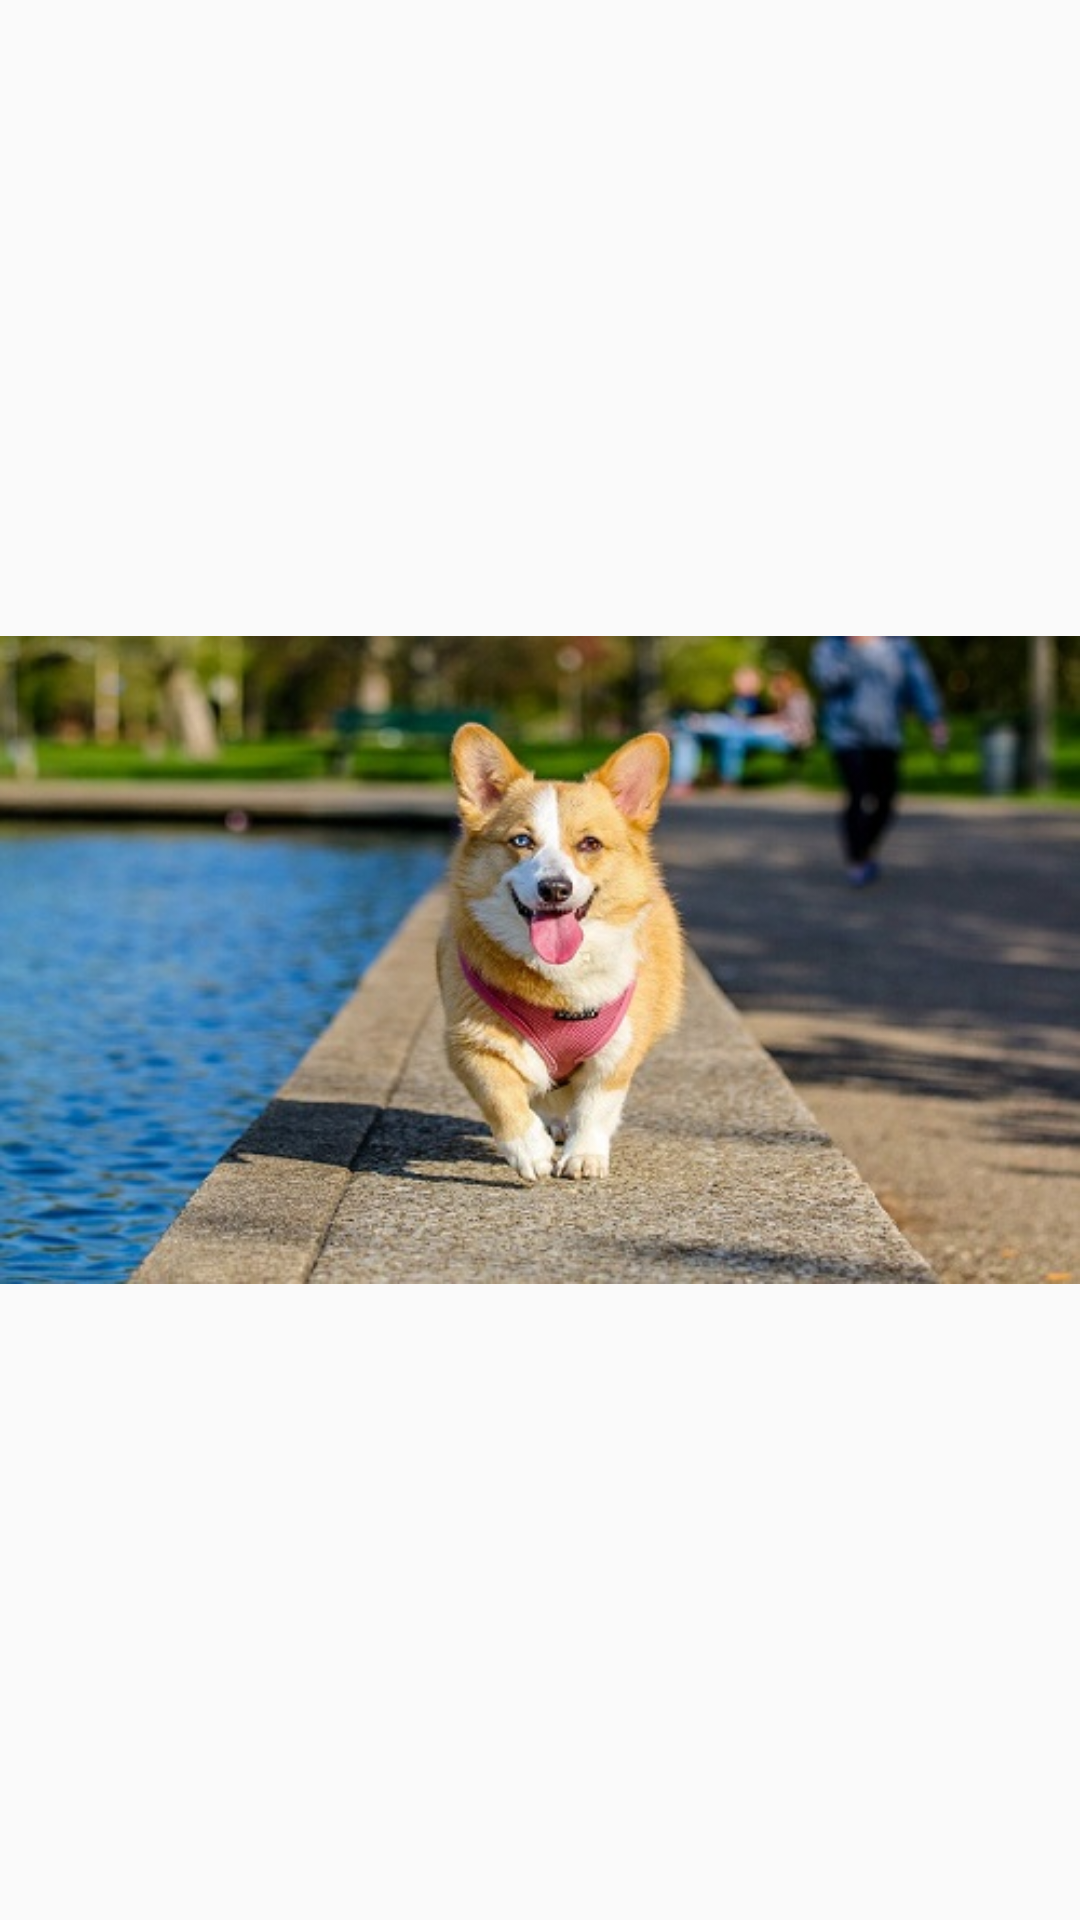

Android layout source for this screen:
<!-- AndroidManifest.xml: application theme AppTheme -->
<!-- res/layout/fragment_3.xml -->
<?xml version="1.0" encoding="utf-8"?>
<FrameLayout xmlns:android="http://schemas.android.com/apk/res/android"
    xmlns:app="http://schemas.android.com/apk/res-auto"
    xmlns:tools="http://schemas.android.com/tools"
    android:layout_width="match_parent"
    android:layout_height="match_parent"
    tools:context=".Fragment3">

    

    <ImageView
        android:id="@+id/imageView7"
        android:layout_width="wrap_content"
        android:layout_height="match_parent"
        android:src="@drawable/dog1" />
</FrameLayout>
<!-- resources referenced by this layout -->
<resources>
  <!-- drawable dog1: jpg bitmap (drawable, 63166 bytes) -->
  <style name="AppTheme" parent="Theme.AppCompat.Light.DarkActionBar">
          
          <item name="colorPrimary">@color/colorPrimary</item>
          <item name="colorPrimaryDark">@color/colorPrimaryDark</item>
          <item name="colorAccent">@color/colorAccent</item>
      </style>
  <!-- not gathered from this repository: default colours our renderer supplied (Android Studio template values) -->
  <color name="colorPrimary">#FF6200EE</color>
  <color name="colorPrimaryDark">#FF3700B3</color>
  <color name="colorAccent">#FF03DAC5</color>
</resources>
